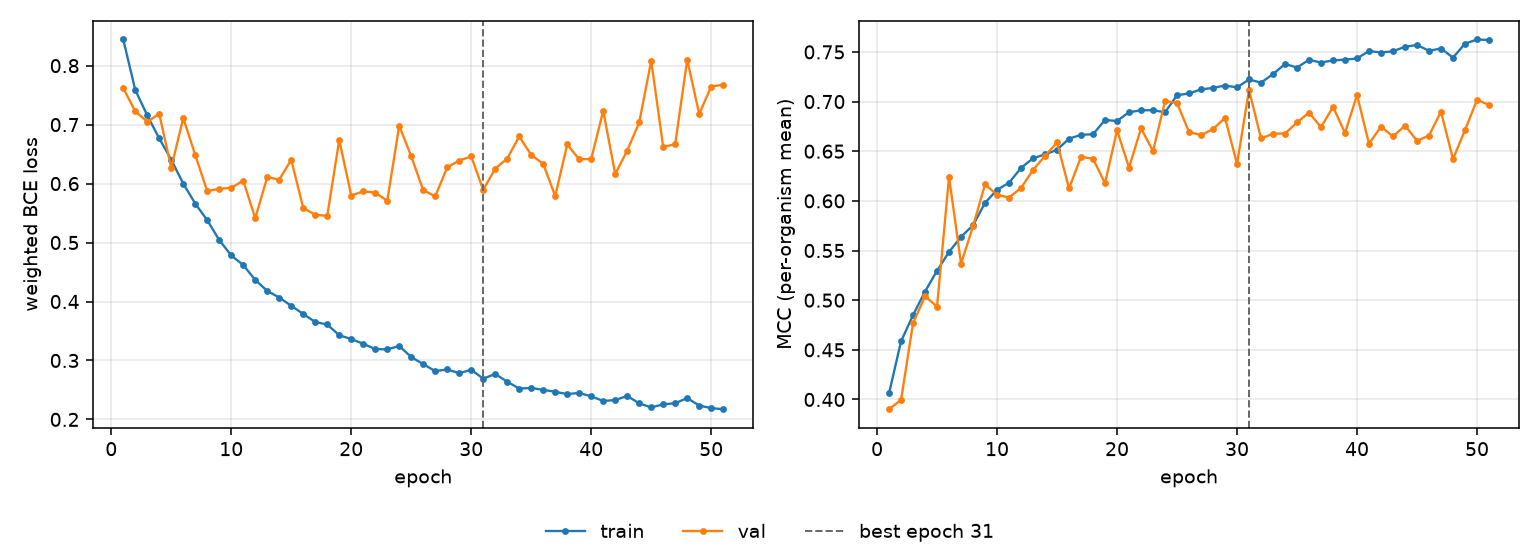

The file beside this chart, header and first rows:
epoch, tr_loss, vl_loss, tr_mcc, vl_mcc, is_best
1, 0.8444, 0.7618, 0.4062, 0.3902, False
2, 0.7588, 0.7225, 0.4586, 0.3996, False
3, 0.7157, 0.7049, 0.485, 0.4769, False
4, 0.6766, 0.7183, 0.5087, 0.5039, False
5, 0.6405, 0.6267, 0.5297, 0.4936, False
6, 0.5999, 0.7112, 0.5486, 0.6241, False
7, 0.566, 0.6483, 0.5638, 0.5366, False
8, 0.5379, 0.587, 0.5754, 0.5746, False
9, 0.5042, 0.5912, 0.5981, 0.6165, False
10, 0.4781, 0.5928, 0.6111, 0.6061, False
11, 0.4618, 0.605, 0.6182, 0.6033, False
12, 0.4366, 0.5413, 0.6332, 0.613, False
13, 0.4179, 0.6109, 0.6429, 0.6311, False
14, 0.4068, 0.6067, 0.6468, 0.6452, False
15, 0.3928, 0.6403, 0.6514, 0.6588, False
16, 0.3789, 0.5586, 0.6627, 0.6125, False
17, 0.3652, 0.5471, 0.6664, 0.6444, False
18, 0.361, 0.5452, 0.6672, 0.6424, False
19, 0.3428, 0.674, 0.6814, 0.6177, False
20, 0.3364, 0.5797, 0.6804, 0.6711, False
21, 0.3283, 0.5869, 0.6893, 0.6334, False
22, 0.3193, 0.5847, 0.6912, 0.6731, False
23, 0.3188, 0.5708, 0.6913, 0.65, False
24, 0.3246, 0.6982, 0.6892, 0.7006, False
25, 0.3058, 0.6463, 0.7063, 0.6985, False
26, 0.2938, 0.5887, 0.7082, 0.6693, False
27, 0.2819, 0.5784, 0.7122, 0.6662, False
28, 0.2848, 0.6275, 0.7138, 0.6723, False
29, 0.2785, 0.6391, 0.7162, 0.6836, False
30, 0.2842, 0.646, 0.7143, 0.6371, False
31, 0.2692, 0.5893, 0.7223, 0.7117, True
32, 0.2771, 0.6252, 0.719, 0.6628, False
33, 0.264, 0.6424, 0.7276, 0.6677, False
34, 0.2523, 0.6799, 0.7379, 0.6678, False
35, 0.2534, 0.6486, 0.7343, 0.679, False
36, 0.2501, 0.6334, 0.742, 0.6889, False
37, 0.2469, 0.579, 0.7393, 0.6741, False
38, 0.243, 0.6663, 0.7414, 0.6946, False
39, 0.245, 0.6412, 0.7422, 0.6683, False
40, 0.2391, 0.6416, 0.7434, 0.7067, False
41, 0.2314, 0.7234, 0.7509, 0.6576, False
42, 0.2328, 0.6161, 0.7494, 0.6747, False
43, 0.2398, 0.656, 0.7506, 0.6649, False
44, 0.2273, 0.7037, 0.7552, 0.6758, False
45, 0.2203, 0.8081, 0.7569, 0.6605, False
46, 0.2256, 0.662, 0.7512, 0.6657, False
47, 0.2275, 0.6668, 0.7534, 0.6899, False
48, 0.2362, 0.8102, 0.7443, 0.642, False
49, 0.2236, 0.7181, 0.7583, 0.6713, False
50, 0.2192, 0.7646, 0.7625, 0.7016, False
51, 0.2173, 0.7677, 0.762, 0.6967, False
